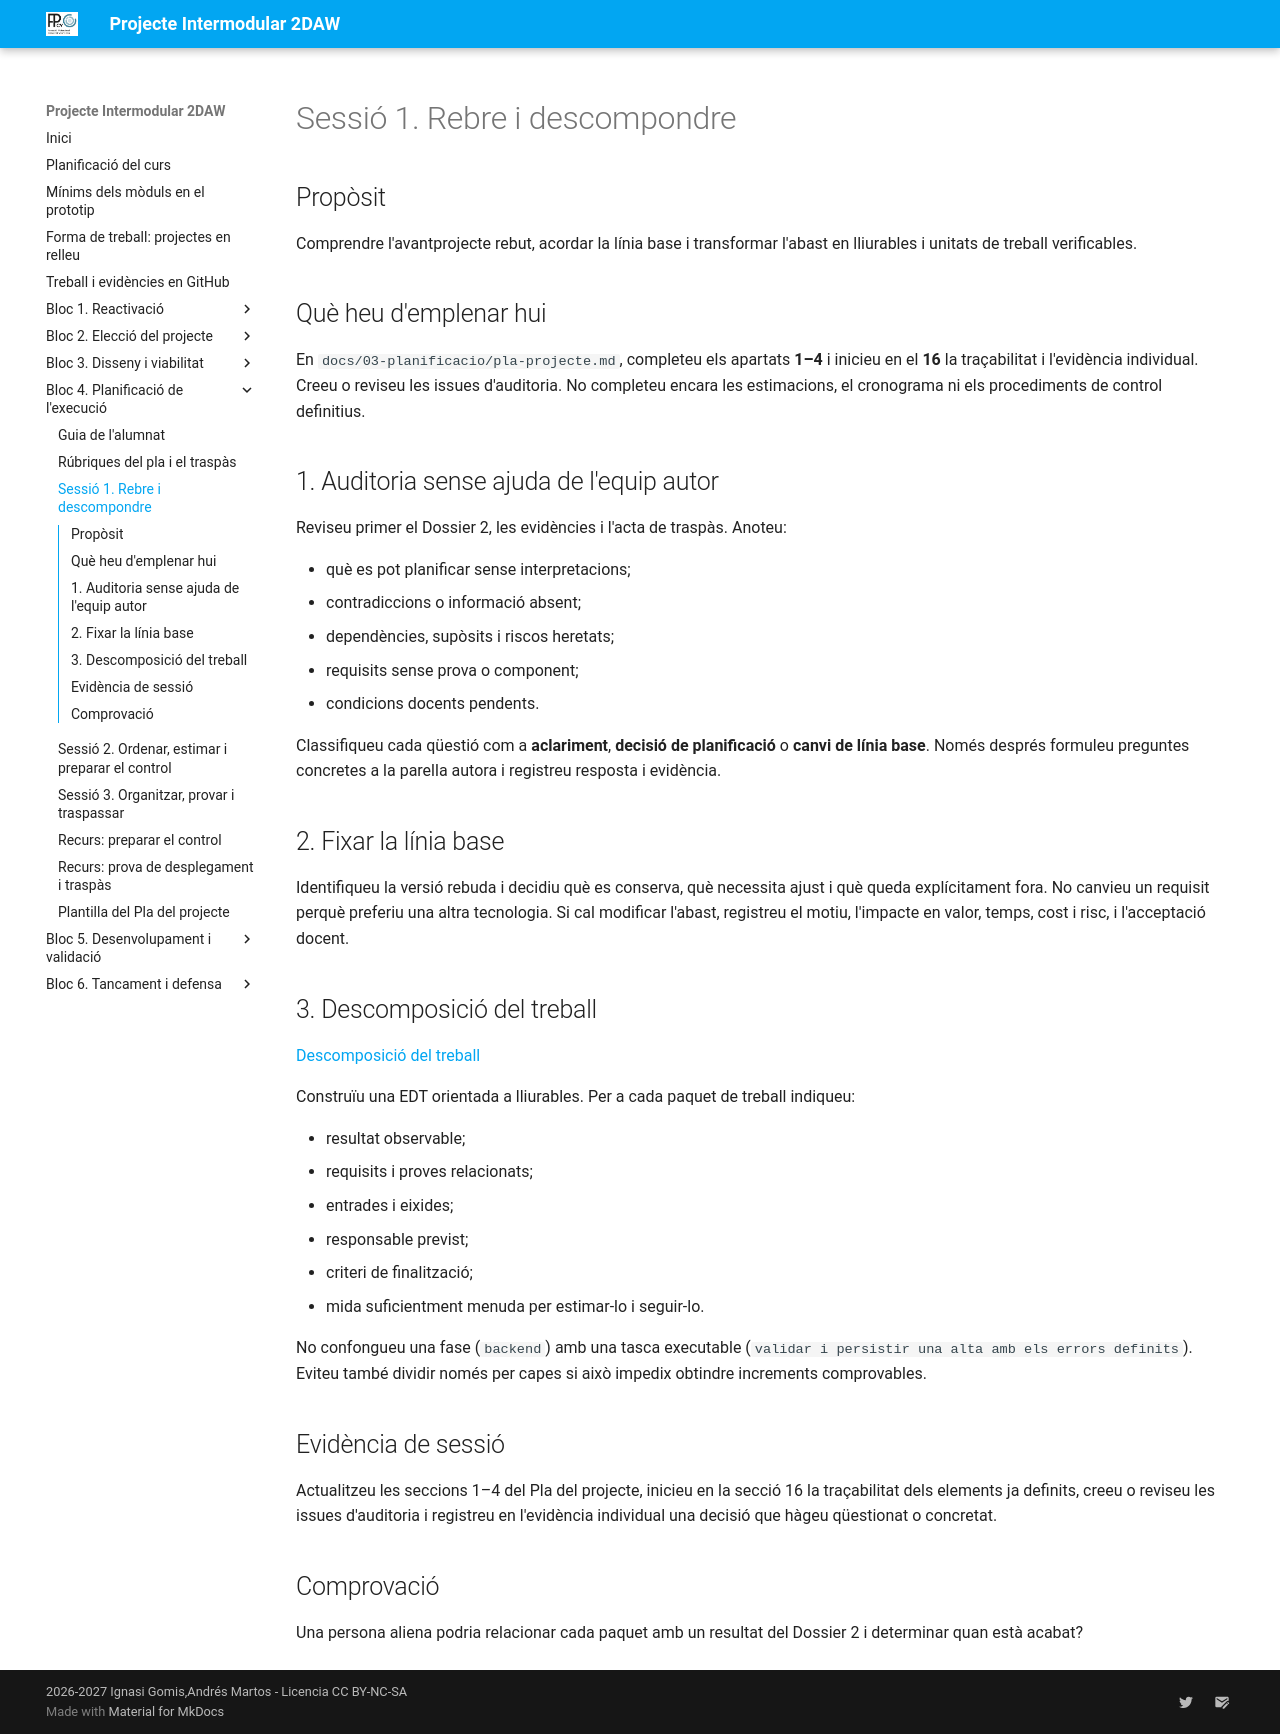

repository: cipfpbatoi/pi2627 · page: bloc4-sessio1.html · generator: mkdocs

# Sessió 1. Rebre i descompondre

## Propòsit

Comprendre l'avantprojecte rebut, acordar la línia base i transformar l'abast en lliurables i unitats de treball verificables.

## Què heu d'emplenar hui

En `docs/03-planificacio/pla-projecte.md`, completeu els apartats **1–4** i inicieu en el **16** la traçabilitat i l'evidència individual. Creeu o reviseu les issues d'auditoria. No completeu encara les estimacions, el cronograma ni els procediments de control definitius.

## 1. Auditoria sense ajuda de l'equip autor

Reviseu primer el Dossier 2, les evidències i l'acta de traspàs. Anoteu:

- què es pot planificar sense interpretacions;
- contradiccions o informació absent;
- dependències, supòsits i riscos heretats;
- requisits sense prova o component;
- condicions docents pendents.

Classifiqueu cada qüestió com a **aclariment**, **decisió de planificació** o **canvi de línia base**. Només després formuleu preguntes concretes a la parella autora i registreu resposta i evidència.

## 2. Fixar la línia base

Identifiqueu la versió rebuda i decidiu què es conserva, què necessita ajust i què queda explícitament fora. No canvieu un requisit perquè preferiu una altra tecnologia. Si cal modificar l'abast, registreu el motiu, l'impacte en valor, temps, cost i risc, i l'acceptació docent.

## 3. Descomposició del treball

[Descomposició del treball](./imagenes/04/EDT_%20lliurables,%20paquets%20i%20tasques.png)

Construïu una EDT orientada a lliurables. Per a cada paquet de treball indiqueu:

- resultat observable;
- requisits i proves relacionats;
- entrades i eixides;
- responsable previst;
- criteri de finalització;
- mida suficientment menuda per estimar-lo i seguir-lo.

No confongueu una fase (`backend`) amb una tasca executable (`validar i persistir una alta amb els errors definits`). Eviteu també dividir només per capes si això impedix obtindre increments comprovables.

## Evidència de sessió

Actualitzeu les seccions 1–4 del Pla del projecte, inicieu en la secció 16 la traçabilitat dels elements ja definits, creeu o reviseu les issues d'auditoria i registreu en l'evidència individual una decisió que hàgeu qüestionat o concretat.

## Comprovació

Una persona aliena podria relacionar cada paquet amb un resultat del Dossier 2 i determinar quan està acabat?
